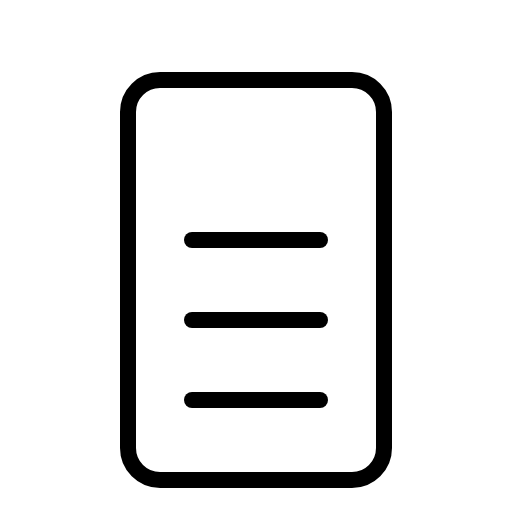
t = 0.00 s
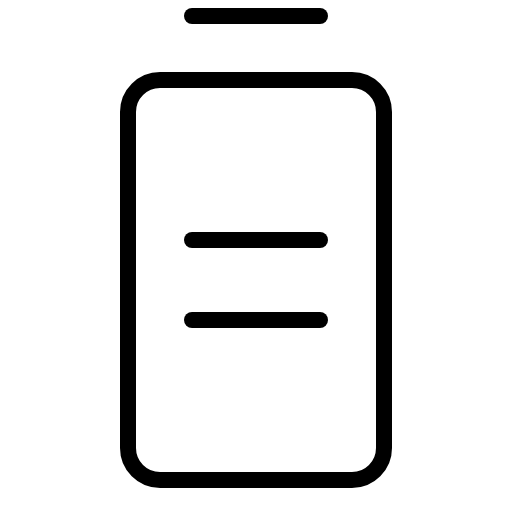
t = 1.20 s
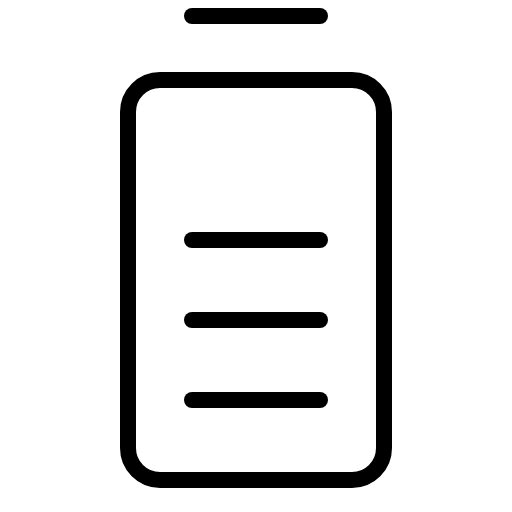
t = 1.58 s
t = 1.95 s: frame unchanged from t = 1.58 s, image omitted
t = 2.33 s: frame unchanged from t = 1.58 s, image omitted

The animated SVG that drew these frames (rendered in a browser with its animation timeline set to each time). Animation: 1 CSS @keyframes rule; one cycle of 2.70 s, repeats indefinitely.

<svg xmlns="http://www.w3.org/2000/svg" viewBox="0 0 256 256">
  <style>
    .draw-line {
      stroke-dasharray: 2000;
      stroke-dashoffset: 0;
    }
    svg:hover .draw-line {
      animation: phosphor-draw-in 1.5s ease-in-out infinite;
    }
    @keyframes phosphor-draw-in {
      0%   { stroke-dashoffset: 2000; }
      100% { stroke-dashoffset: 0; }
    }
  </style><rect width="256" height="256" fill="none"/><line x1="96" y1="8" x2="160" y2="8" fill="none" stroke="currentColor" stroke-linecap="round" stroke-linejoin="round" stroke-width="8" class="draw-line" pathLength="1" style="animation-delay: 0s"/><rect x="64" y="40" width="128" height="200" rx="16" fill="none" stroke="currentColor" stroke-linecap="round" stroke-linejoin="round" stroke-width="8" class="draw-line" pathLength="1" style="animation-delay: 0.3s"/><line x1="96" y1="120" x2="160" y2="120" fill="none" stroke="currentColor" stroke-linecap="round" stroke-linejoin="round" stroke-width="8" class="draw-line" pathLength="1" style="animation-delay: 0.6s"/><line x1="96" y1="160" x2="160" y2="160" fill="none" stroke="currentColor" stroke-linecap="round" stroke-linejoin="round" stroke-width="8" class="draw-line" pathLength="1" style="animation-delay: 0.9s"/><line x1="96" y1="200" x2="160" y2="200" fill="none" stroke="currentColor" stroke-linecap="round" stroke-linejoin="round" stroke-width="8" class="draw-line" pathLength="1" style="animation-delay: 1.2s"/></svg>
